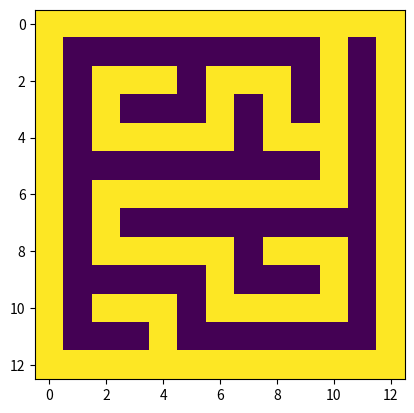

Python code for this plot:
import matplotlib.pyplot as plt
import numpy as np
import random

SIZE = 13

class CreateMaze():
    def __init__(self) -> None:
        self.width = SIZE
        self.height = SIZE

        self.create_pos = {}

        self.maze = [[0 for i in range(SIZE)] for i in range(SIZE)]
        # print(self.maze)

        self.check()
        self.maze_initialize()
        self.CCSP()

        self.loop()

    def check(self):
        if SIZE % 2 == 0:
            return

    # Calc Create Start Position
    def CCSP(self):
        for x in range(self.width):
            for y in range(self.height):
                if (x + 1) % 2 == 0 or (y + 1) % 2 == 0:
                # if (x + 1) % 2 == 0 and (y + 1) % 2 == 0:
                    # if not x == 0 and not y == 0:
                    pass
                    # self.create_pos[x, y] = False
                # elif not((x + 1) % 2 == 0 or (y + 1) % 2 == 0):
                    # if not x == 0 or not y == 0:
                    # self.create_pos[x, y] = False
                    # pass
                else:
                    if x == 0 or y == 0 or x == self.width - 1 or y == self.height - 1:
                        self.create_pos[x, y] = False
                    # pass
        # print(list(self.create_pos.keys()))

    def maze_initialize(self):
        for i in range(self.width):
            self.maze[0][i] = 1
            self.maze[self.height - 1][i] = 1

        for i in range(self.height):
            self.maze[i][0] = 1
            self.maze[i][self.width - 1] = 1

        # print(self.maze)

    def extend_wall(self, x, y):
        while(1):
            # 4方向の候補作成
            candidate = []
            count = 0
            # x ± 1: y ± 1
            if x + 1 < self.width:
                if self.maze[x + 1][y] == 0:
                    if self.maze[x + 2][y] == 0:
                        candidate.append([x + 2, y, 1])
                # if self.maze[x + 1][y] == 1:
                #     break
            if x - 1 > 0:
                if self.maze[x - 1][y] == 0:
                    if self.maze[x - 2][y] == 0:
                        candidate.append([x - 2, y, 2])
                # if self.maze[x - 1][y] == 1:
                #     break
            if y + 1 < self.height:                        
                if self.maze[x][y + 1] == 0:
                    if self.maze[x][y + 2] == 0:
                        candidate.append([x, y + 2, 3])
                # if self.maze[x][y + 1] == 1:
                #     break
            if y - 1 > 0:
                if self.maze[x][y - 1] == 0:
                    if self.maze[x][y - 2] == 0:
                        candidate.append([x, y - 2, 4])
                # if self.maze[x][y - 1] == 1: 
                #     break

            # if self.maze[x + 1][y] == 1:
            #     break
            # elif self.maze[x - 1][y] == 1:
            #     break
            # elif self.maze[x][y + 1] == 1:
            #     break
            # elif self.maze[x][y - 1] == 1: 
            #     break

            if len(candidate) == 0:
                # print("break")
                # if count > 0:
                #     self.create_pos[old_x, old_y] = False
                break
            
            x_ , y_, tag = random.choice(candidate)
            # self.create_pos.append([x_, y_])
            # self.create_pos[x_, y_] = False
            self.create_pos[x, y] = False

            if tag == 1:
                self.maze[x + 1][y] = 1
                self.maze[x + 2][y] = 1
            if tag == 2:
                self.maze[x - 1][y] = 1
                self.maze[x - 2][y] = 1
            if tag == 3:
                self.maze[x][y + 1] = 1
                self.maze[x][y + 2] = 1
            if tag == 4:
                self.maze[x][y - 1] = 1
                self.maze[x][y - 2] = 1
            
            old_x = x
            old_y = y
            x = x_
            y = y_     
            count += 1
        
    def loop(self):
        # debug
        # for i in range(10):
        while(1): 
            x, y = random.choice(list(self.create_pos.keys()))
            # print(x, y)
            if self.maze[x][y] == 1:
            # if self.maze[x][y] == 0 or self.maze[x][y] == 1:
                # self.maze[x][y] = 1
                self.create_pos[x, y] = True
                self.extend_wall(x, y)
            else:
                # if self.maze[x][y] == 1:
                self.create_pos[x, y] = True
                # pass
                # print("end")
                # # print(self.maze)
                # self.draw_maze()
                # break
            if all(list(self.create_pos.values())) == True:
                print("end")
                # print(self.maze)
                self.draw_maze()
                break
            # print(list(self.create_pos.values()))

    def draw_maze(self):
        img = self.maze
        plt.imshow(img)
        plt.show()


if __name__ == '__main__':
    create_maze = CreateMaze()
